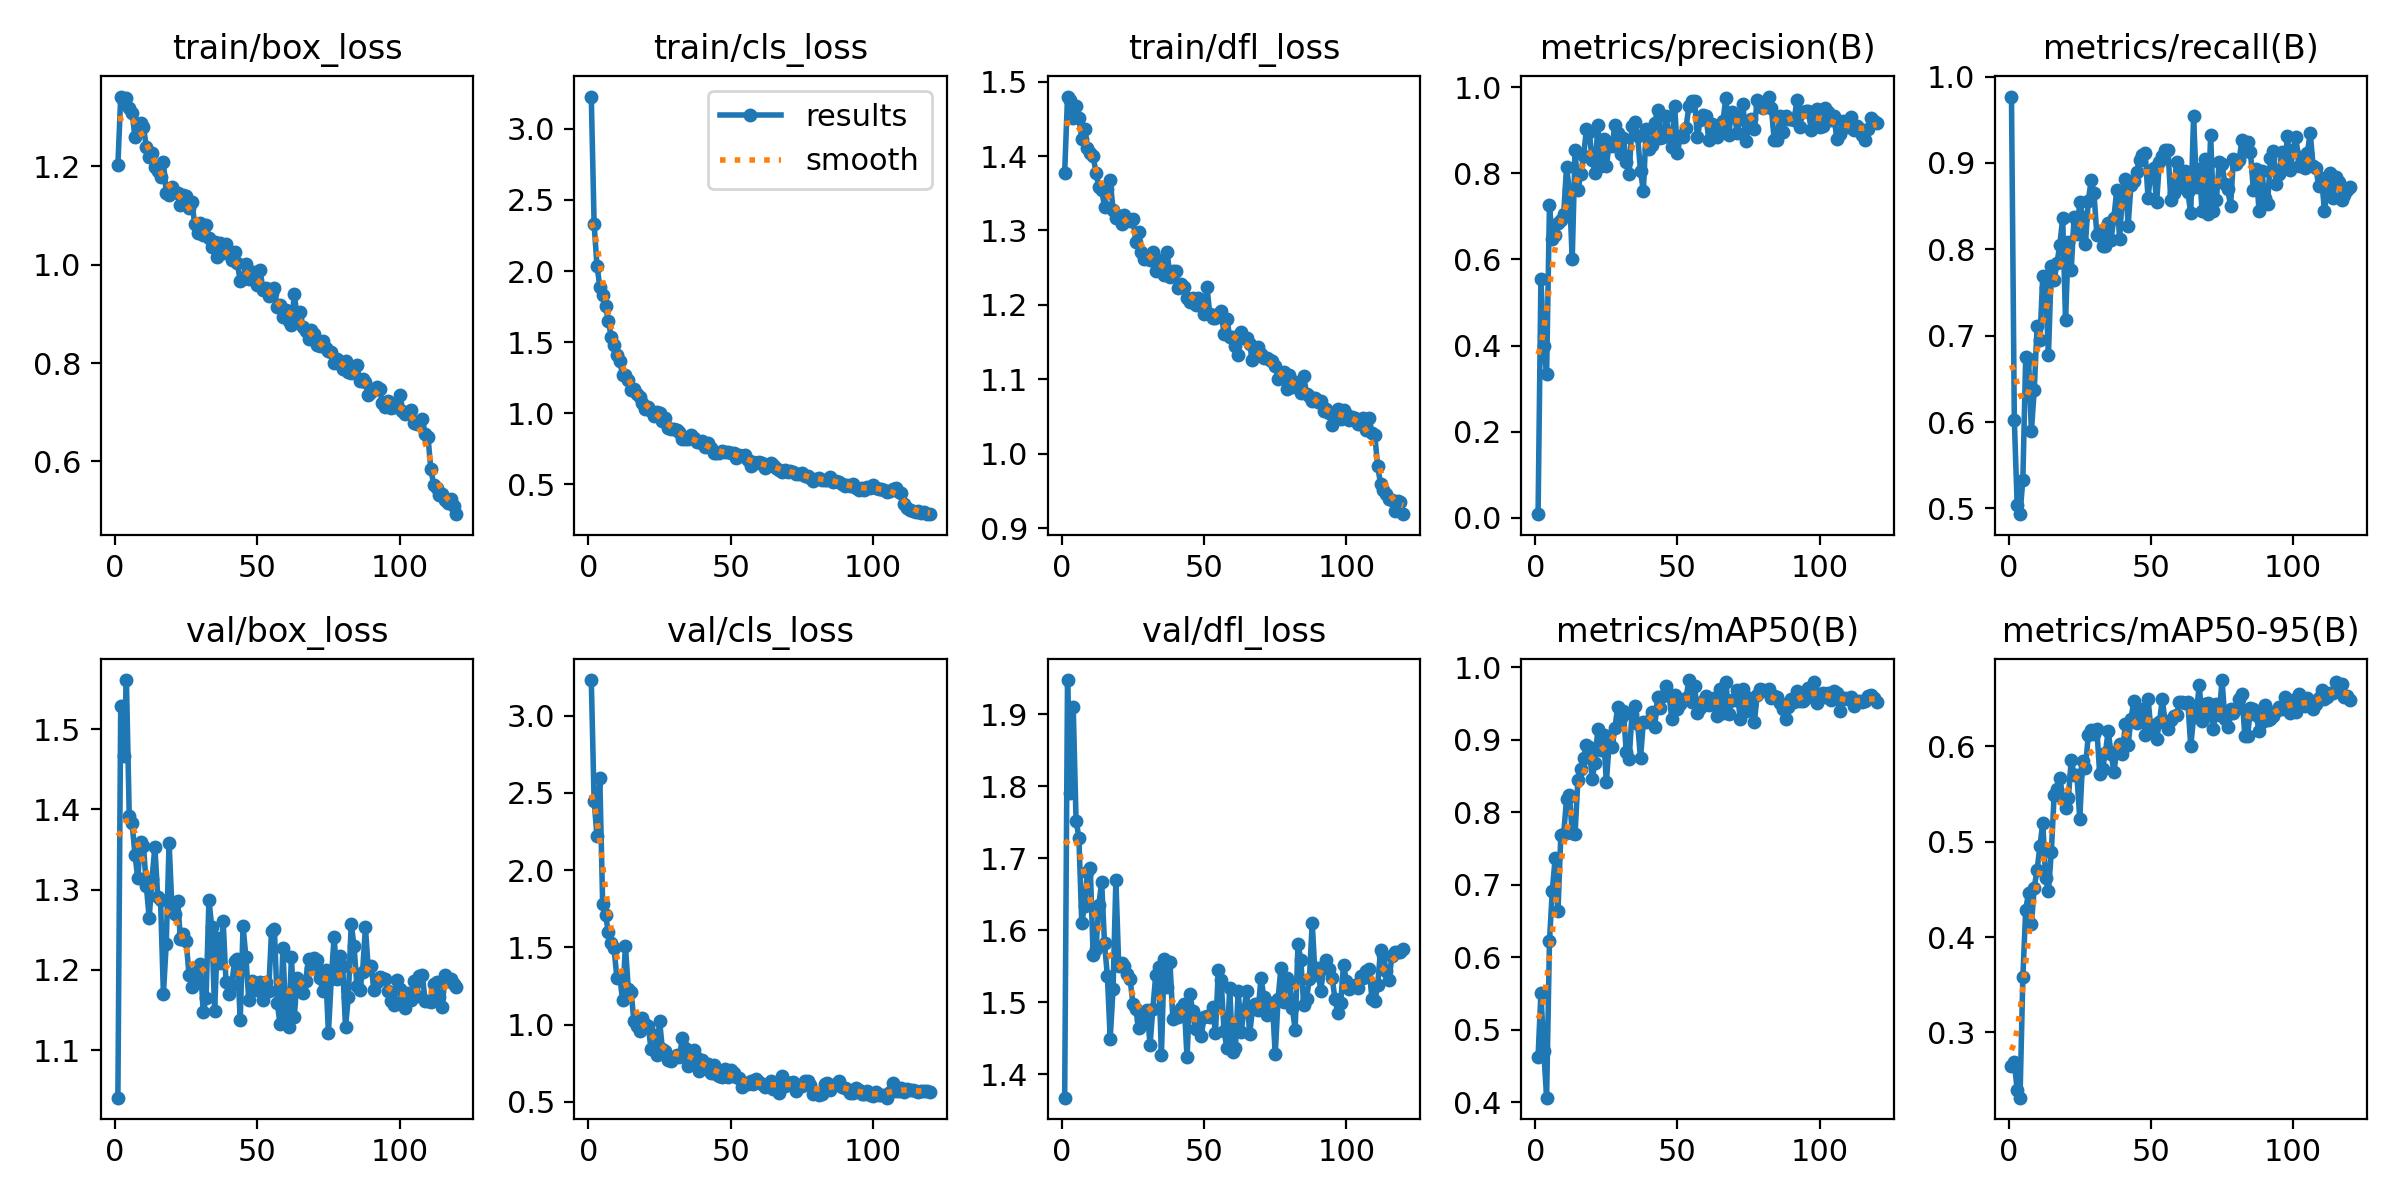

Data behind this chart, as committed beside it:
epoch, time, train/box_loss, train/cls_loss, train/dfl_loss, metrics/precision(B), metrics/recall(B), metrics/mAP50(B), metrics/mAP50-95(B), val/box_loss, val/cls_loss, val/dfl_loss, lr/pg0, lr/pg1, lr/pg2
1, 19.37, 1.202, 3.228, 1.378, 0.00817, 0.9769, 0.4627, 0.265, 1.041, 3.231, 1.367, 0.0003265, 0.0003265, 0.0003265
2, 36.01, 1.342, 2.331, 1.48, 0.5548, 0.6025, 0.5508, 0.2685, 1.529, 2.447, 1.948, 0.0006544, 0.0006544, 0.0006544
3, 51.55, 1.33, 2.039, 1.475, 0.399, 0.504, 0.4707, 0.2398, 1.467, 2.222, 1.79, 0.0009768, 0.0009768, 0.0009768
4, 66.65, 1.339, 1.89, 1.451, 0.3339, 0.4934, 0.4061, 0.2316, 1.561, 2.597, 1.911, 0.0009752, 0.0009752, 0.0009752
5, 81.99, 1.318, 1.833, 1.467, 0.7258, 0.5332, 0.6217, 0.3579, 1.391, 1.784, 1.752, 0.000967, 0.000967, 0.000967
6, 97.57, 1.31, 1.755, 1.451, 0.6468, 0.6756, 0.6915, 0.4288, 1.383, 1.711, 1.729, 0.0009587, 0.0009587, 0.0009587
7, 114.1, 1.26, 1.651, 1.423, 0.6564, 0.6734, 0.7368, 0.4461, 1.344, 1.597, 1.61, 0.0009505, 0.0009505, 0.0009505
8, 129.4, 1.286, 1.538, 1.436, 0.6858, 0.5894, 0.6638, 0.4132, 1.314, 1.53, 1.634, 0.0009423, 0.0009423, 0.0009423
9, 144.7, 1.288, 1.483, 1.411, 0.6922, 0.6371, 0.7685, 0.4519, 1.36, 1.493, 1.681, 0.000934, 0.000934, 0.000934
10, 159.9, 1.281, 1.413, 1.404, 0.7062, 0.7107, 0.7699, 0.4702, 1.354, 1.305, 1.687, 0.0009258, 0.0009258, 0.0009258
11, 175.2, 1.239, 1.369, 1.4, 0.8144, 0.695, 0.818, 0.495, 1.305, 1.314, 1.565, 0.0009175, 0.0009175, 0.0009175
12, 191.4, 1.22, 1.271, 1.378, 0.7605, 0.7696, 0.8234, 0.52, 1.264, 1.156, 1.574, 0.0009093, 0.0009093, 0.0009093
13, 206.5, 1.227, 1.269, 1.358, 0.6002, 0.7551, 0.7707, 0.4619, 1.314, 1.51, 1.635, 0.000901, 0.000901, 0.000901
14, 221.5, 1.2, 1.233, 1.355, 0.8542, 0.6777, 0.7701, 0.4484, 1.353, 1.233, 1.667, 0.0008927, 0.0008927, 0.0008927
15, 236.6, 1.191, 1.166, 1.332, 0.7606, 0.7804, 0.845, 0.4889, 1.291, 1.212, 1.582, 0.0008845, 0.0008845, 0.0008845
16, 251.6, 1.179, 1.17, 1.356, 0.7981, 0.7647, 0.8598, 0.5491, 1.287, 1.02, 1.537, 0.0008762, 0.0008762, 0.0008762
17, 267.5, 1.208, 1.135, 1.367, 0.8407, 0.7842, 0.8744, 0.5556, 1.17, 0.9889, 1.449, 0.000868, 0.000868, 0.000868
18, 283.3, 1.147, 1.114, 1.328, 0.9026, 0.8053, 0.8925, 0.5671, 1.232, 0.9594, 1.518, 0.0008598, 0.0008598, 0.0008598
19, 298.2, 1.142, 1.074, 1.316, 0.8967, 0.8361, 0.8892, 0.5448, 1.359, 1.042, 1.67, 0.0008515, 0.0008515, 0.0008515
20, 313.2, 1.158, 1.032, 1.32, 0.831, 0.718, 0.8454, 0.5349, 1.278, 1.006, 1.55, 0.0008433, 0.0008433, 0.0008433
21, 328.5, 1.149, 1.045, 1.308, 0.8014, 0.8089, 0.868, 0.5457, 1.27, 0.9938, 1.554, 0.000835, 0.000835, 0.000835
22, 343.6, 1.147, 1.018, 1.321, 0.9121, 0.7762, 0.915, 0.5859, 1.286, 0.8415, 1.55, 0.0008268, 0.0008268, 0.0008268
23, 359.5, 1.122, 0.9813, 1.314, 0.8174, 0.8374, 0.8858, 0.5702, 1.238, 0.9319, 1.54, 0.0008185, 0.0008185, 0.0008185
24, 374.6, 1.143, 1.007, 1.312, 0.88, 0.8175, 0.9065, 0.5696, 1.244, 0.806, 1.532, 0.0008102, 0.0008102, 0.0008102
25, 389.6, 1.139, 1.003, 1.315, 0.816, 0.8551, 0.8412, 0.524, 1.236, 1.024, 1.497, 0.000802, 0.000802, 0.000802
26, 404.6, 1.115, 0.9426, 1.284, 0.8702, 0.8369, 0.8959, 0.5847, 1.194, 0.8418, 1.49, 0.0007937, 0.0007937, 0.0007937
27, 419.7, 1.127, 0.9651, 1.298, 0.8629, 0.8066, 0.8892, 0.5774, 1.178, 0.827, 1.464, 0.0007855, 0.0007855, 0.0007855
28, 435.1, 1.084, 0.8958, 1.27, 0.9123, 0.8566, 0.9162, 0.6119, 1.196, 0.7706, 1.475, 0.0007772, 0.0007772, 0.0007772
29, 450.5, 1.065, 0.888, 1.262, 0.8931, 0.8798, 0.9456, 0.6168, 1.185, 0.7656, 1.481, 0.000769, 0.000769, 0.000769
30, 465.5, 1.086, 0.8888, 1.264, 0.8451, 0.8648, 0.9298, 0.6129, 1.208, 0.7883, 1.489, 0.0007608, 0.0007608, 0.0007608
31, 480.6, 1.06, 0.8822, 1.261, 0.8825, 0.8167, 0.9389, 0.6182, 1.147, 0.8009, 1.44, 0.0007525, 0.0007525, 0.0007525
32, 495.5, 1.081, 0.8705, 1.271, 0.8258, 0.8207, 0.8828, 0.5712, 1.166, 0.7897, 1.491, 0.0007443, 0.0007443, 0.0007443
33, 510.3, 1.054, 0.8198, 1.245, 0.7988, 0.8044, 0.8726, 0.5758, 1.287, 0.9114, 1.538, 0.000736, 0.000736, 0.000736
34, 526, 1.036, 0.8198, 1.249, 0.9097, 0.8036, 0.9357, 0.5934, 1.254, 0.85, 1.549, 0.0007277, 0.0007277, 0.0007277
35, 541.3, 1.047, 0.818, 1.26, 0.9195, 0.8309, 0.9469, 0.6159, 1.149, 0.7303, 1.427, 0.0007195, 0.0007195, 0.0007195
36, 556.4, 1.015, 0.8469, 1.241, 0.8858, 0.8113, 0.9214, 0.5924, 1.24, 0.7614, 1.56, 0.0007112, 0.0007112, 0.0007112
37, 571.5, 1.045, 0.8246, 1.272, 0.8054, 0.8367, 0.8744, 0.5734, 1.208, 0.8324, 1.52, 0.000703, 0.000703, 0.000703
38, 586.7, 1.024, 0.7981, 1.237, 0.7586, 0.8688, 0.9242, 0.5951, 1.261, 0.7865, 1.556, 0.0006947, 0.0006947, 0.0006947
39, 601.7, 1.042, 0.7996, 1.246, 0.9033, 0.8118, 0.9237, 0.6023, 1.185, 0.6997, 1.477, 0.0006865, 0.0006865, 0.0006865
40, 617.8, 1.027, 0.8043, 1.245, 0.8571, 0.864, 0.926, 0.5916, 1.17, 0.7715, 1.479, 0.0006783, 0.0006783, 0.0006783
41, 632.6, 1.009, 0.7651, 1.223, 0.8657, 0.8813, 0.9377, 0.6238, 1.181, 0.7244, 1.479, 0.00067, 0.00067, 0.00067
42, 647.4, 1.025, 0.7931, 1.228, 0.9176, 0.8272, 0.9178, 0.6016, 1.211, 0.7449, 1.492, 0.0006618, 0.0006618, 0.0006618
43, 662.6, 1.003, 0.7571, 1.224, 0.947, 0.8747, 0.9589, 0.6286, 1.213, 0.6874, 1.498, 0.0006535, 0.0006535, 0.0006535
44, 677.7, 0.9666, 0.7189, 1.21, 0.8829, 0.8797, 0.944, 0.6475, 1.138, 0.7378, 1.423, 0.0006452, 0.0006452, 0.0006452
45, 693.1, 0.9713, 0.7225, 1.204, 0.8834, 0.8898, 0.9603, 0.6245, 1.255, 0.6773, 1.511, 0.000637, 0.000637, 0.000637
46, 709, 1.002, 0.722, 1.209, 0.9329, 0.903, 0.9734, 0.6343, 1.215, 0.6659, 1.488, 0.0006287, 0.0006287, 0.0006287
47, 724.1, 0.9719, 0.7334, 1.2, 0.887, 0.909, 0.9632, 0.6386, 1.162, 0.6577, 1.463, 0.0006205, 0.0006205, 0.0006205
48, 739.2, 0.9755, 0.7266, 1.209, 0.8603, 0.9118, 0.9288, 0.6121, 1.186, 0.7099, 1.474, 0.0006122, 0.0006122, 0.0006122
49, 754.6, 0.9852, 0.7276, 1.204, 0.9559, 0.8593, 0.962, 0.6499, 1.177, 0.6588, 1.453, 0.000604, 0.000604, 0.000604
50, 770.2, 0.9597, 0.7215, 1.187, 0.8479, 0.8912, 0.9426, 0.618, 1.175, 0.7036, 1.479, 0.0005958, 0.0005958, 0.0005958
51, 786.6, 0.9896, 0.7204, 1.224, 0.8879, 0.894, 0.9498, 0.6228, 1.185, 0.6858, 1.481, 0.0005875, 0.0005875, 0.0005875
52, 802.2, 0.9485, 0.6874, 1.188, 0.8836, 0.8544, 0.9549, 0.6074, 1.162, 0.6583, 1.48, 0.0005793, 0.0005793, 0.0005793
53, 817.3, 0.952, 0.7073, 1.182, 0.9064, 0.9006, 0.9572, 0.6254, 1.185, 0.6511, 1.493, 0.000571, 0.000571, 0.000571
54, 832.6, 0.9363, 0.7006, 1.182, 0.9559, 0.908, 0.9822, 0.6492, 1.173, 0.5931, 1.458, 0.0005627, 0.0005627, 0.0005627
55, 848.3, 0.9421, 0.7059, 1.187, 0.9673, 0.915, 0.952, 0.626, 1.249, 0.6184, 1.545, 0.0005545, 0.0005545, 0.0005545
56, 864.4, 0.9524, 0.6721, 1.192, 0.9683, 0.9156, 0.9739, 0.6181, 1.252, 0.6147, 1.53, 0.0005462, 0.0005462, 0.0005462
57, 879.8, 0.915, 0.6318, 1.161, 0.8836, 0.8566, 0.9369, 0.6273, 1.159, 0.6331, 1.46, 0.000538, 0.000538, 0.000538
58, 895.7, 0.9178, 0.6595, 1.181, 0.9249, 0.8651, 0.944, 0.6313, 1.132, 0.6172, 1.436, 0.0005297, 0.0005297, 0.0005297
59, 911.2, 0.8938, 0.6483, 1.157, 0.9348, 0.9011, 0.9531, 0.6324, 1.227, 0.6482, 1.52, 0.0005215, 0.0005215, 0.0005215
60, 927.9, 0.9074, 0.6553, 1.157, 0.9326, 0.8807, 0.9606, 0.6463, 1.141, 0.6281, 1.431, 0.0005133, 0.0005133, 0.0005133
... 60 more rows
